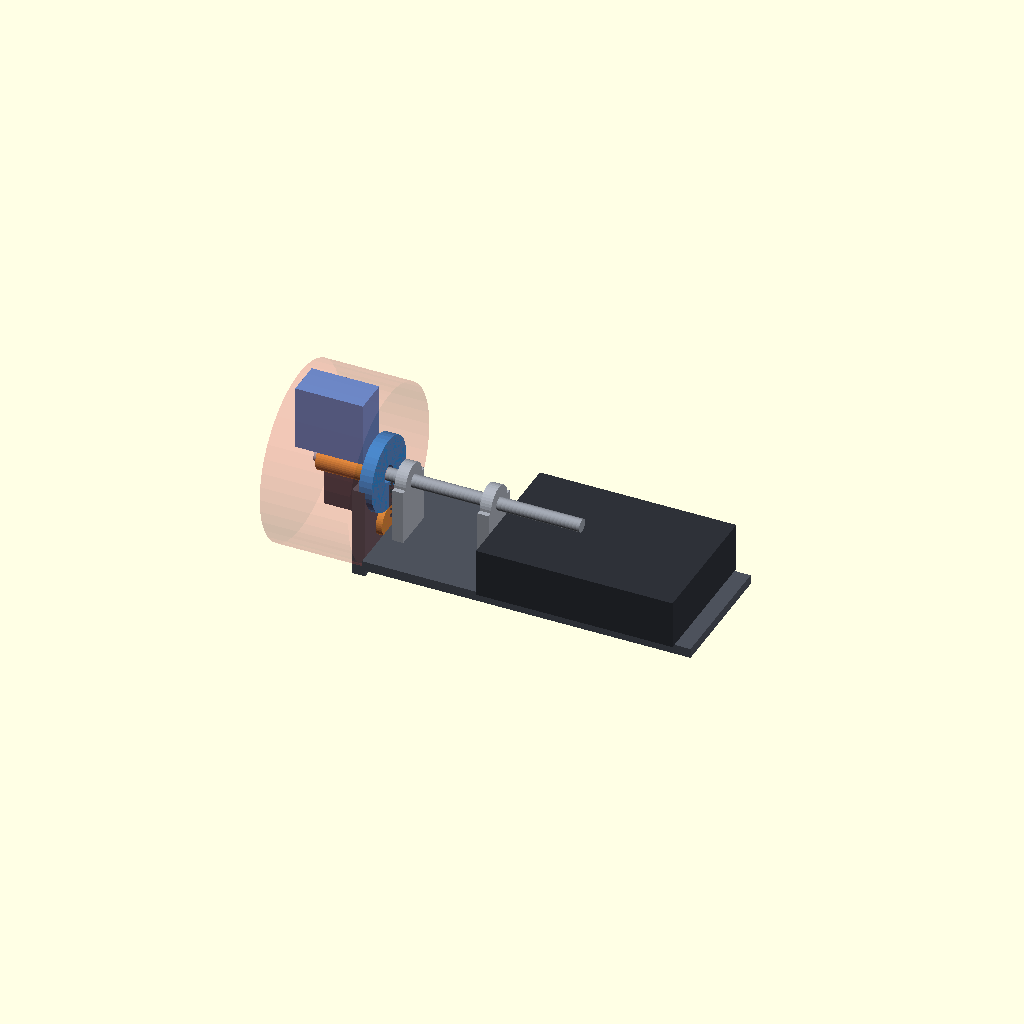
Cell 1: the model at its default parameters.
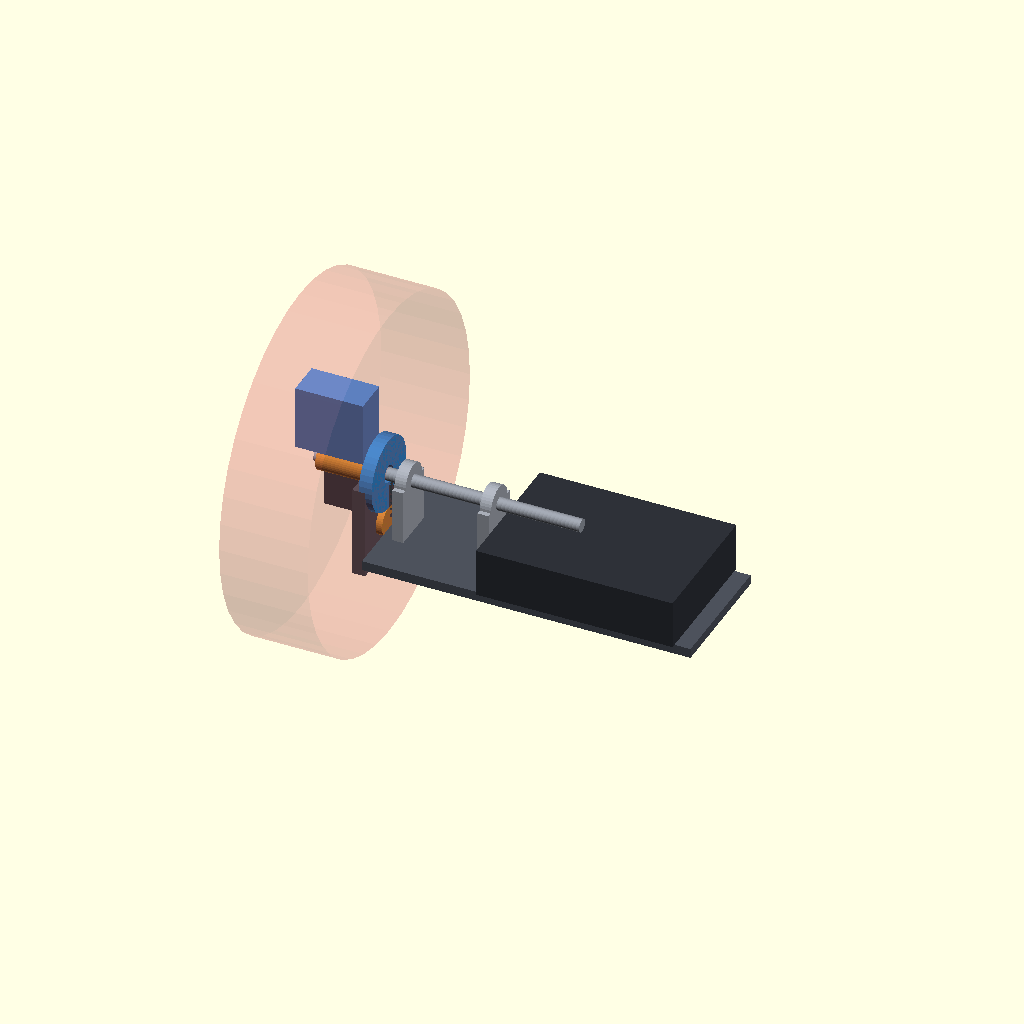
Cell 2: SWING_R = 108 (everything else at default).
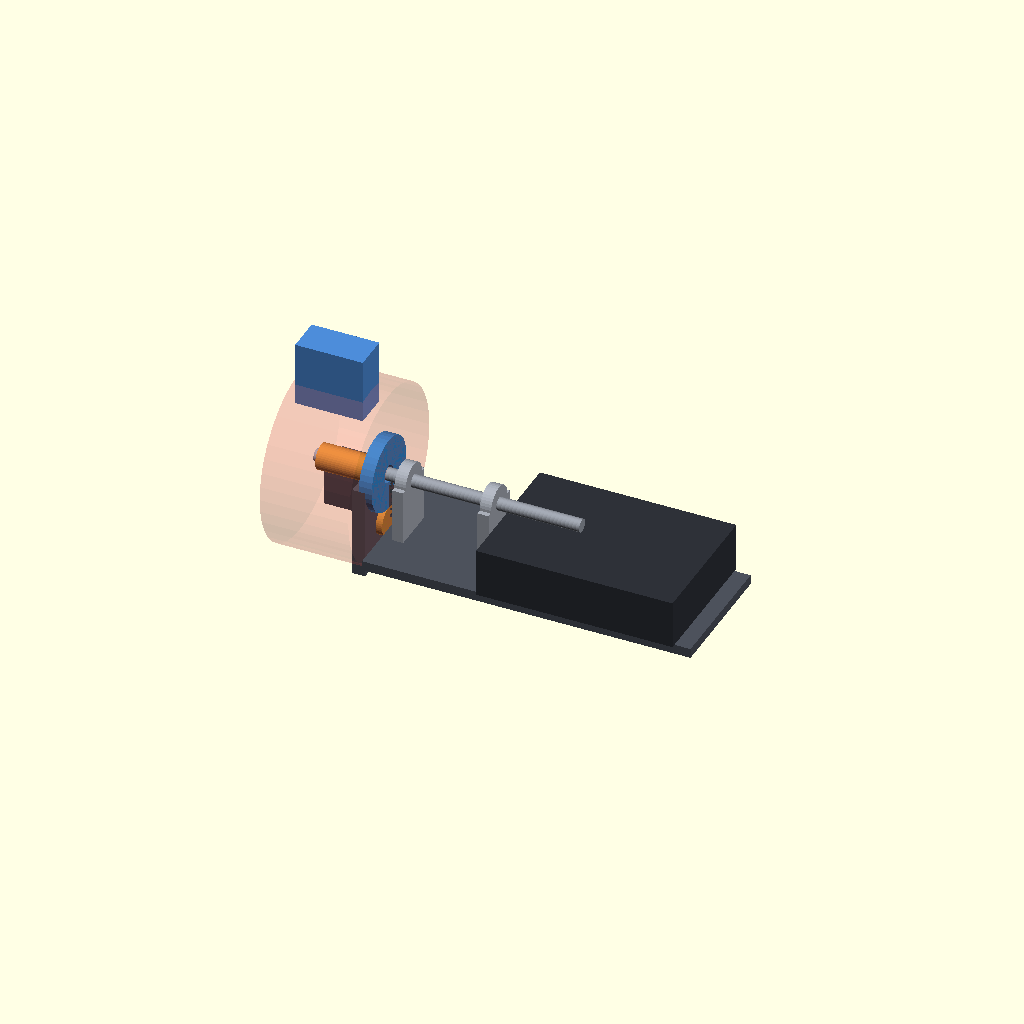
Cell 3 — BENDER_R set to 60, the other parameters unchanged.
All cells are drawn from one camera (rotation 55°, 0°, 25°, orthographic, colour scheme Cornfield), so only the parameter changes between them.
Source of the model, massing.scad:
// massing.scad — ROUGH massing of the rotating-head architecture (blocks only)
// Goal: eyeball proportions, motor swing clearance, and balance before detailing.
//
//   Rotation axis = X = the wire axis. The HEAD rotates about X (Axis 2). On the
//   head: the bender drivetrain (tiny stepper + servo gearbox -> layshaft -> mandrel)
//   on one side, and the ROTATION motor on the opposite side (counterweight + drive).
//   The rotation motor's pinion meshes a FIXED gear printed into the base; the feed
//   tube spins passively in 2 base bearings. Both motors hang off the FRONT so they
//   clear the base when the head swings.
//
//   front (head) ── -X            +X ── (feeder)
//
// rot = head rotation angle (deg) to check swing clearance.

$fn = 40;
rot = 0;

// ── wire / feed tube ────────────────────────────────────────────────
TUBE_D = 8;  TUBE_X = [-15, 150];

// ── base (fixed) ────────────────────────────────────────────────────
FIXED_GEAR_X = 30;  FIXED_GEAR_D = 46;  FIXED_GEAR_W = 8;   // printed into base
BRG_X = [42, 95];   BRG_OD = 22;  BRG_W = 7;                // 2 passive bearings
FEEDER_X = 165;     FEEDER = [122, 85, 30];                 // flat on base (from before)
BASE_W = 80;  BASE_TH = 6;  BASE_TOP_Z = -34;               // wire axis ~34mm above base
BASE_X0 = FIXED_GEAR_X + 2;                                 // front edge: head cantilevers clear of this
BASE_X1 = FEEDER_X + FEEDER[0]/2 + 10;
SWING_R = 54;                                               // head swing envelope radius
HEAD_X = [-25, FIXED_GEAR_X];                              // head extent along X (forward of base)

// ── rotating head (everything here turns about X) ───────────────────
// bender drivetrain: gutted servo (gearbox) + tiny stepper, on +R side
BENDER = [42, 22, 40];          // rough servo-ish body L(x) x W x H
BENDER_R = 30;                  // radius of its CoM from the wire axis
MANDREL_OFFSET = 2.8;           // wire tangent to the mandrel
MANDREL_D = 4;

// rotation motor: axis ∥ X, pinion at FIXED_GEAR_X meshes the fixed gear
ROTMOT = [40, 24, 24];          // rough geared-stepper body L(x) x W x H
ROT_PINION_D = 18;
ROT_R = FIXED_GEAR_D/2 + ROT_PINION_D/2;                // mesh offset from axis (~32)

module tube() color([0.6,0.62,0.66])
    translate([TUBE_X[0],0,0]) rotate([0,90,0]) cylinder(d=TUBE_D, h=TUBE_X[1]-TUBE_X[0]);

module base() {
    // base plate — front edge at BASE_X0, behind the head's swing
    color([0.30,0.32,0.36])
        translate([(BASE_X0+BASE_X1)/2, 0, BASE_TOP_Z - BASE_TH/2])
            cube([BASE_X1-BASE_X0, BASE_W, BASE_TH], center=true);
    // fixed gear printed into the base (ring, bore for the tube)
    color([0.20,0.55,0.85])
        translate([FIXED_GEAR_X - FIXED_GEAR_W, 0, 0]) rotate([0,90,0])
            difference(){ cylinder(d=FIXED_GEAR_D, h=FIXED_GEAR_W); translate([0,0,-1]) cylinder(d=TUBE_D+3, h=FIXED_GEAR_W+2); }
    // a wall tying the fixed gear down to the base
    color([0.30,0.32,0.36])
        translate([FIXED_GEAR_X-FIXED_GEAR_W, 0, (BASE_TOP_Z + (-FIXED_GEAR_D/2))/2])
            cube([FIXED_GEAR_W, FIXED_GEAR_D, abs(BASE_TOP_Z)+FIXED_GEAR_D/2], center=true);
    // 2 passive bearings (uprights)
    for (x=BRG_X) {
        color([0.66,0.68,0.72])
            translate([x-BRG_W/2,0,0]) rotate([0,90,0]) difference(){ cylinder(d=BRG_OD,h=BRG_W); translate([0,0,-1]) cylinder(d=TUBE_D,h=BRG_W+2); }
        color([0.66,0.68,0.72])
            translate([x,0,(BASE_TOP_Z-12)/2]) cube([BRG_W,BRG_OD+6,abs(BASE_TOP_Z)+12],center=true);
    }
    // feeder block (flat on base)
    color([0.18,0.19,0.22])
        translate([FEEDER_X,0,BASE_TOP_Z+FEEDER[2]/2]) cube([FEEDER[0],FEEDER[1],FEEDER[2]],center=true);
}

module head() rotate([rot,0,0]) {           // rotates about X (wire axis)
    // central hub on the tube
    color([0.85,0.55,0.2]) translate([-12,0,0]) rotate([0,90,0]) cylinder(d=16,h=34);
    // bender drivetrain on +R
    color([0.30,0.55,0.85])
        translate([-2, 0, BENDER_R]) cube([BENDER[0],BENDER[1],BENDER[2]],center=true);
    // mandrel (near the wire axis, offset tangent)
    color([0.62,0.64,0.68])
        translate([-14, MANDREL_OFFSET, 0]) rotate([0,90,0]) cylinder(d=MANDREL_D,h=10);
    // rotation motor opposite (-R), axis ∥ X, pinion meshes the fixed gear
    color([0.25,0.27,0.30])
        translate([FIXED_GEAR_X-ROTMOT[0], 0, -ROT_R]) cube([ROTMOT[0],ROTMOT[1],ROTMOT[2]],center=false);
    color([0.85,0.55,0.2])
        translate([FIXED_GEAR_X-FIXED_GEAR_W, 0, -ROT_R]) rotate([0,90,0]) cylinder(d=ROT_PINION_D,h=FIXED_GEAR_W);
}

tube();
base();
head();

// head swing envelope (forward of the base, in open air) — translucent
%color([1, 0.4, 0.4, 0.18])
    translate([HEAD_X[0], 0, 0]) rotate([0, 90, 0]) cylinder(r = SWING_R, h = HEAD_X[1]-HEAD_X[0]);
Parameter table extracted from the source (name, type, default, range or options):
rot: number, default 0
SWING_R: number, default 54
BENDER: vector, default [42, 22, 40]
BENDER_R: number, default 30
MANDREL_OFFSET: number, default 2.8
MANDREL_D: number, default 4
ROTMOT: vector, default [40, 24, 24]
ROT_PINION_D: number, default 18
